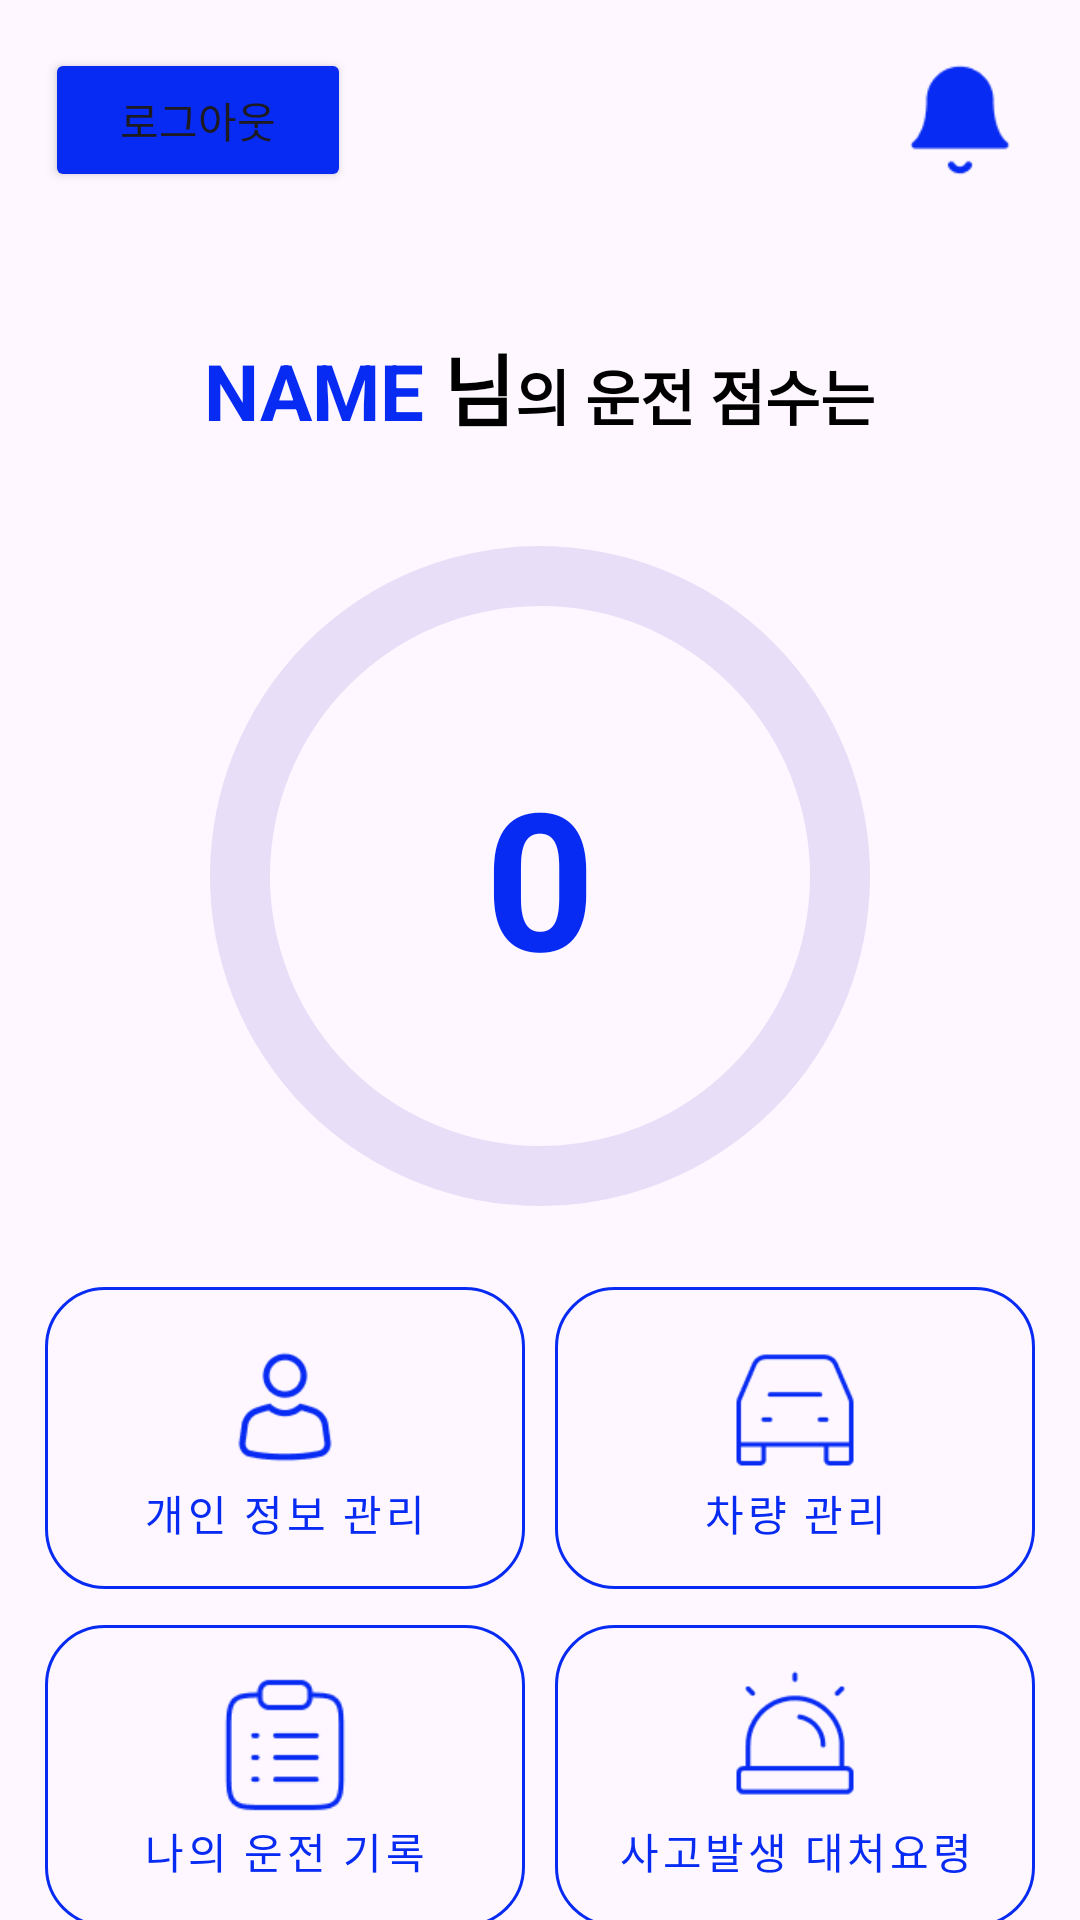

Android layout source for this screen:
<!-- AndroidManifest.xml: application theme Theme.GildonAITemp -->
<!-- res/layout/activity_main.xml -->
<?xml version="1.0" encoding="utf-8"?>
<androidx.constraintlayout.widget.ConstraintLayout xmlns:android="http://schemas.android.com/apk/res/android"
    xmlns:app="http://schemas.android.com/apk/res-auto"
    xmlns:tools="http://schemas.android.com/tools"
    android:id="@+id/main"
    android:layout_width="match_parent"
    android:layout_height="match_parent"
    tools:context=".activity.MainActivity">

    <LinearLayout
        android:id="@+id/linearLayout2"
        android:layout_width="match_parent"
        android:layout_height="match_parent"
        android:orientation="vertical"
        tools:layout_editor_absoluteX="-199dp"
        tools:layout_editor_absoluteY="0dp">

        <FrameLayout
            android:layout_width="40dp"
            android:layout_height="40dp"
            android:layout_gravity="right"
            android:layout_marginTop="20dp"
            android:layout_marginEnd="20dp"
            app:layout_constraintEnd_toEndOf="parent"
            app:layout_constraintTop_toTopOf="parent">

            <ImageView
                android:id="@+id/AlarmButton"
                android:layout_width="match_parent"
                android:layout_height="match_parent"
                android:layout_gravity="center"
                app:srcCompat="@drawable/ic_alarm_bell" />

            <TextView
                android:id="@+id/unreadCount"
                android:layout_width="22dp"
                android:layout_height="22dp"
                android:layout_gravity="top|end"
                android:background="@drawable/circle_background"
                android:gravity="center"
                android:text="0"
                android:visibility="invisible"
                android:textColor="@color/white"
                android:textSize="16sp"
                android:textStyle="bold"
                android:translationX="0dp"
                android:translationY="0dp" />
        </FrameLayout>


        <LinearLayout
            android:layout_width="wrap_content"
            android:layout_height="wrap_content"
            android:layout_gravity="center"
            android:layout_marginTop="50dp"
            android:gravity="end"
            android:orientation="horizontal">

            <TextView
                android:id="@+id/driver_name"
                android:layout_width="wrap_content"
                android:layout_height="wrap_content"
                android:text="NAME"
                android:textColor="@color/blue"
                android:textSize="26sp"
                android:textStyle="bold" />

            <TextView
                android:layout_width="wrap_content"
                android:layout_height="wrap_content"
                android:layout_weight="0"
                android:text=" 님"
                android:textColor="@color/black"
                android:textSize="26sp"
                android:textStyle="bold"
                tools:layout_editor_absoluteX="102dp"
                tools:layout_editor_absoluteY="72dp" />

            <TextView
                android:layout_width="wrap_content"
                android:layout_height="wrap_content"
                android:text="의 운전 점수는"
                android:textColor="@color/black"
                android:textSize="20sp"
                android:textStyle="bold"
                tools:layout_editor_absoluteX="102dp"
                tools:layout_editor_absoluteY="72dp" />
        </LinearLayout>

        <FrameLayout
            android:layout_width="wrap_content"
            android:layout_height="wrap_content"
            android:layout_gravity="center"
            android:layout_marginTop="30dp">

            <com.google.android.material.progressindicator.CircularProgressIndicator
                android:id="@+id/driver_score_bar"
                android:layout_width="340dp"
                android:layout_height="100dp"
                android:max="100"
                android:progress="0"
                app:indicatorColor="@color/blue"
                app:indicatorSize="220dp"
                app:trackCornerRadius="10dp"
                app:trackThickness="20dp" />

            <TextView
                android:id="@+id/driver_score"
                android:layout_width="match_parent"
                android:layout_height="match_parent"
                android:layout_gravity="center"
                android:gravity="center"
                android:text="0"
                android:textColor="@color/blue"
                android:textSize="64sp"
                android:textStyle="bold" />
        </FrameLayout>

    </LinearLayout>

    <TableLayout
        android:id="@+id/tableLayout"
        android:layout_width="0dp"
        android:layout_height="300dp"
        android:layout_marginTop="431dp"
        android:gravity="center"
        app:layout_constraintBottom_toBottomOf="parent"
        app:layout_constraintEnd_toEndOf="parent"
        app:layout_constraintStart_toStartOf="parent"
        app:layout_constraintTop_toTopOf="@+id/linearLayout2">

        <TableRow
            android:layout_width="wrap_content"
            android:layout_height="wrap_content"
            android:layout_gravity="center"
            android:gravity="center">

            <com.google.android.material.button.MaterialButton
                android:id="@+id/btn_manage_profile"
                style="@style/Widget.MaterialComponents.Button"
                android:layout_width="160dp"
                android:layout_height="wrap_content"
                android:layout_marginRight="5dp"
                android:outlineProvider="none"
                android:paddingTop="15dp"
                android:paddingBottom="15dp"
                android:text="개인 정보 관리"
                android:textColor="@color/btn_text_selector"
                app:backgroundTint="@color/btn_bg_selector"
                app:cornerRadius="20dp"
                app:icon="@drawable/icon_person"
                app:iconGravity="top"
                app:iconPadding="0dp"
                app:iconSize="50dp"
                app:iconTint="@color/btn_text_selector"
                app:strokeColor="@color/blue"
                app:strokeWidth="1dp" />

            <com.google.android.material.button.MaterialButton
                android:id="@+id/btn_manage_vehicle"
                style="@style/Widget.MaterialComponents.Button"
                android:layout_width="160dp"
                android:layout_height="wrap_content"
                android:layout_marginLeft="5dp"
                android:outlineProvider="none"
                android:paddingTop="15dp"
                android:paddingBottom="15dp"
                android:text="차량 관리"
                android:textColor="@color/btn_text_selector"
                app:backgroundTint="@color/btn_bg_selector"
                app:cornerRadius="20dp"
                app:elevation="0dp"
                app:icon="@drawable/icon_car"
                app:iconGravity="top"
                app:iconPadding="0dp"
                app:iconSize="50dp"
                app:iconTint="@color/btn_text_selector"
                app:strokeColor="@color/blue"
                app:strokeWidth="1dp" />
        </TableRow>

        <TableRow
            android:layout_width="match_parent"
            android:layout_height="match_parent"
            android:layout_gravity="center"
            android:gravity="center">

            <com.google.android.material.button.MaterialButton
                android:id="@+id/btn_drive_history"
                style="@style/Widget.MaterialComponents.Button"
                android:layout_width="160dp"
                android:layout_height="wrap_content"
                android:layout_marginRight="5dp"
                android:outlineProvider="none"
                android:paddingTop="15dp"
                android:paddingBottom="15dp"
                android:text="나의 운전 기록"
                android:textColor="@color/btn_text_selector"
                app:backgroundTint="@color/btn_bg_selector"
                app:cornerRadius="20dp"
                app:icon="@drawable/icon_drivelog"
                app:iconGravity="top"
                app:iconPadding="0dp"
                app:iconSize="50dp"
                app:iconTint="@color/btn_text_selector"
                app:strokeColor="@color/blue"
                app:strokeWidth="1dp" />

            <com.google.android.material.button.MaterialButton
                android:id="@+id/btn_emergency_guide"
                style="@style/Widget.MaterialComponents.Button"
                android:layout_width="160dp"
                android:layout_height="wrap_content"
                android:layout_marginLeft="5dp"
                android:outlineProvider="none"
                android:paddingTop="15dp"
                android:paddingBottom="15dp"
                android:text="사고발생 대처요령"
                android:textColor="@color/btn_text_selector"
                app:backgroundTint="@color/btn_bg_selector"
                app:cornerRadius="20dp"
                app:icon="@drawable/icon_siren"
                app:iconGravity="top"
                app:iconPadding="0dp"
                app:iconSize="50dp"
                app:iconTint="@color/btn_text_selector"
                app:strokeColor="@color/blue"
                app:strokeWidth="1dp" />
        </TableRow>

    </TableLayout>

    <Button
        android:id="@+id/logoutBtn"
        android:layout_width="102dp"
        android:layout_height="wrap_content"
        android:layout_marginTop="16dp"
        android:backgroundTint="@color/btn_text_selector"
        android:gravity="center"
        android:text="로그아웃"
        app:cornerRadius="16dp"
        app:layout_constraintEnd_toEndOf="parent"
        app:layout_constraintStart_toStartOf="parent"
        app:layout_constraintTop_toTopOf="parent"
        android:translationX="-114dp"
        app:strokeColor="@color/blue"
        app:strokeWidth="1dp" />


</androidx.constraintlayout.widget.ConstraintLayout>
<!-- resources referenced by this layout -->
<resources>
  <color name="black">#FF000000</color>
  <color name="blue">#072BF3</color>
  <color name="white">#FFFFFFFF</color>
  <!-- drawable circle_background (drawable) -->
  <?xml version="1.0" encoding="utf-8"?>
  <shape xmlns:android="http://schemas.android.com/apk/res/android"
      android:shape="oval">
      <solid android:color="#FF0000" />
  </shape>
  <!-- drawable ic_alarm_bell: png bitmap (drawable, 1071 bytes) -->
  <!-- drawable icon_car: png bitmap (drawable, 1397 bytes) -->
  <!-- drawable icon_drivelog: png bitmap (drawable, 2018 bytes) -->
  <!-- drawable icon_person: png bitmap (drawable, 1370 bytes) -->
  <!-- drawable icon_siren: png bitmap (drawable, 1931 bytes) -->
  <style name="Theme.GildonAITemp" parent="Base.Theme.GildonAITemp" />
  <style name="Base.Theme.GildonAITemp" parent="Theme.Material3.DayNight.NoActionBar">
          
          
      </style>
</resources>
